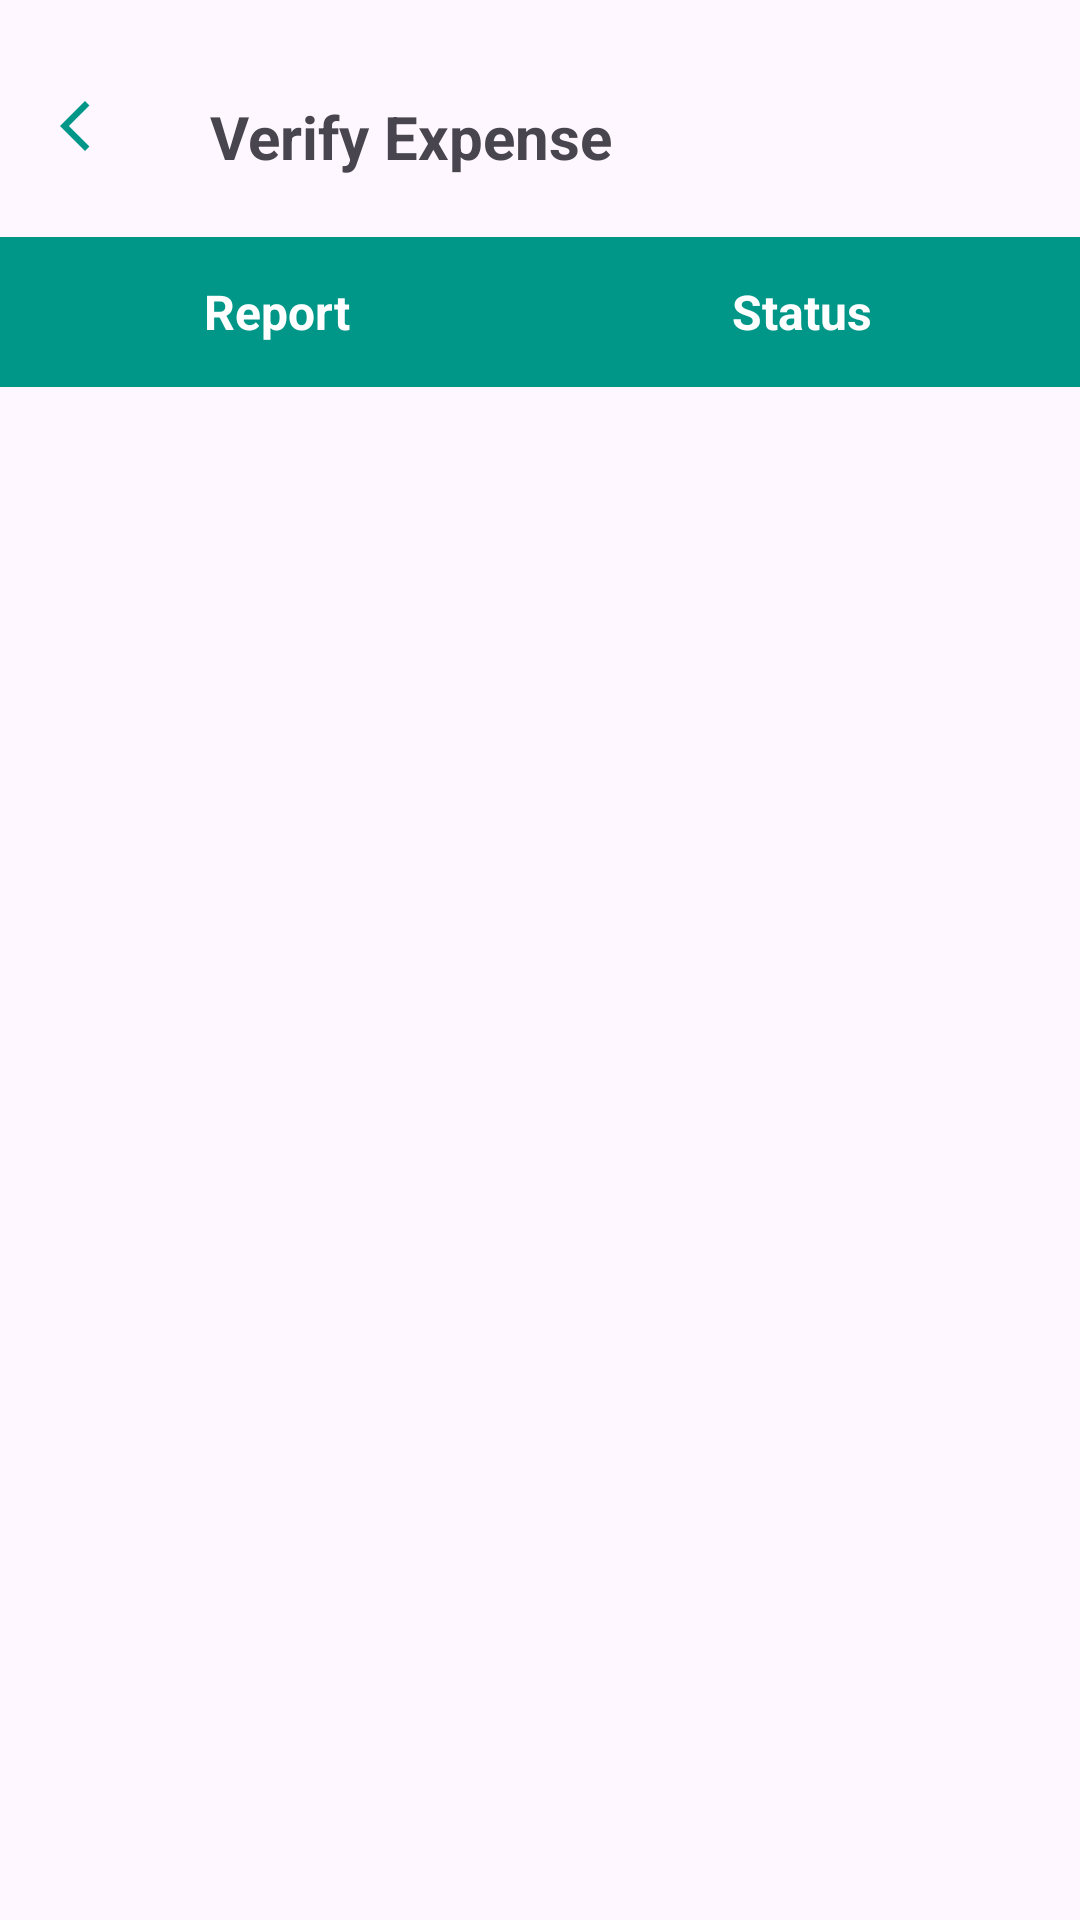

This screen was rendered from an Android layout file. Write that file and the resources it references.
<!-- AndroidManifest.xml: application theme Theme.WorkManagementSystem -->
<!-- res/layout/activity_report_status.xml -->
<?xml version="1.0" encoding="utf-8"?>
<androidx.constraintlayout.widget.ConstraintLayout xmlns:android="http://schemas.android.com/apk/res/android"
    xmlns:app="http://schemas.android.com/apk/res-auto"
    xmlns:tools="http://schemas.android.com/tools"
    android:id="@+id/main"
    android:layout_width="match_parent"
    android:layout_height="match_parent"
    tools:context=".Activity.ReportStatusActivity">
   <include layout="@layout/header_lay"
       android:id="@+id/title"/>
    <LinearLayout
        android:id="@+id/header"
        android:layout_width="match_parent"
        android:layout_height="50dp"
        android:layout_marginTop="20dp"
        app:layout_constraintStart_toStartOf="parent"
        app:layout_constraintTop_toBottomOf="@id/title"
        android:orientation="horizontal"
        android:background="@color/appcolor"
        android:weightSum="2"
        android:gravity="center"
        android:paddingHorizontal="5dp">
        <TextView
            android:layout_width="match_parent"
            android:layout_height="wrap_content"
            android:text="Report"
            android:textColor="@color/white"
            android:textSize="16sp"
            android:textStyle="bold"
            android:layout_weight="1"
            android:gravity="center"
            />
        <TextView
            android:layout_width="match_parent"
            android:layout_height="wrap_content"
            android:text="Status"
            android:textColor="@color/white"
            android:textSize="16sp"
            android:textStyle="bold"
            android:layout_weight="1"
            android:gravity="center"
            />
        
    </LinearLayout>
    <androidx.recyclerview.widget.RecyclerView
        android:id="@+id/taskReportRecycler"
        android:layout_width="match_parent"
        android:layout_height="wrap_content"
        app:layoutManager="androidx.recyclerview.widget.LinearLayoutManager"
        android:orientation="vertical"
        app:layout_constraintStart_toStartOf="parent"
        app:layout_constraintTop_toBottomOf="@id/header"
        />



</androidx.constraintlayout.widget.ConstraintLayout>
<!-- res/layout/header_lay.xml (included above) -->
<?xml version="1.0" encoding="utf-8"?>
<androidx.constraintlayout.widget.ConstraintLayout xmlns:android="http://schemas.android.com/apk/res/android"
    xmlns:tools="http://schemas.android.com/tools"
    xmlns:app="http://schemas.android.com/apk/res-auto"
    android:layout_width="match_parent"
    android:layout_height="wrap_content"
    >
    <TextView
        android:id="@+id/txt_header"
        android:layout_width="wrap_content"
        android:layout_height="wrap_content"
        android:layout_marginStart="30dp"
        android:layout_marginTop="32dp"
        android:text="Verify Expense"
        android:textSize="20sp"
        android:textStyle="bold"
        app:layout_constraintStart_toEndOf="@id/back_btn"
        app:layout_constraintTop_toTopOf="parent" />

    <ImageView
        android:layout_width="20dp"
        android:layout_height="20dp"
        android:src="@drawable/back"
        app:layout_constraintStart_toStartOf="parent"
        app:layout_constraintTop_toTopOf="parent"
        android:layout_marginTop="32dp"
        android:id="@+id/back_btn"
        android:layout_marginHorizontal="20dp"
        app:tint="@color/appcolor"
        />

</androidx.constraintlayout.widget.ConstraintLayout>
<!-- resources referenced by this layout -->
<resources>
  <color name="appcolor">#009688</color>
  <color name="white">#FFFFFFFF</color>
  <!-- drawable back (drawable) -->
  <?xml version="1.0" encoding="utf-8"?>
  <vector xmlns:android="http://schemas.android.com/apk/res/android" android:width="24dp" android:height="24dp" android:viewportWidth="960" android:viewportHeight="960" android:tint="?attr/colorControlNormal" android:autoMirrored="true">
      <path android:fillColor="@android:color/white" android:pathData="M400,880L0,480L400,80L471,151L142,480L471,809L400,880Z"/>
  </vector>
  <style name="Theme.WorkManagementSystem" parent="Base.Theme.WorkManagementSystem" />
  <style name="Base.Theme.WorkManagementSystem" parent="Theme.Material3.DayNight.NoActionBar">
          <item name="colorPrimaryVariant">@color/appcolor</item>
          
          <item name="colorPrimary">@color/appcolor</item>
          <item name="android:statusBarColor">@color/appcolor</item>
          <item name="fontFamily">@font/ubuntu</item>
  
      </style>
</resources>
